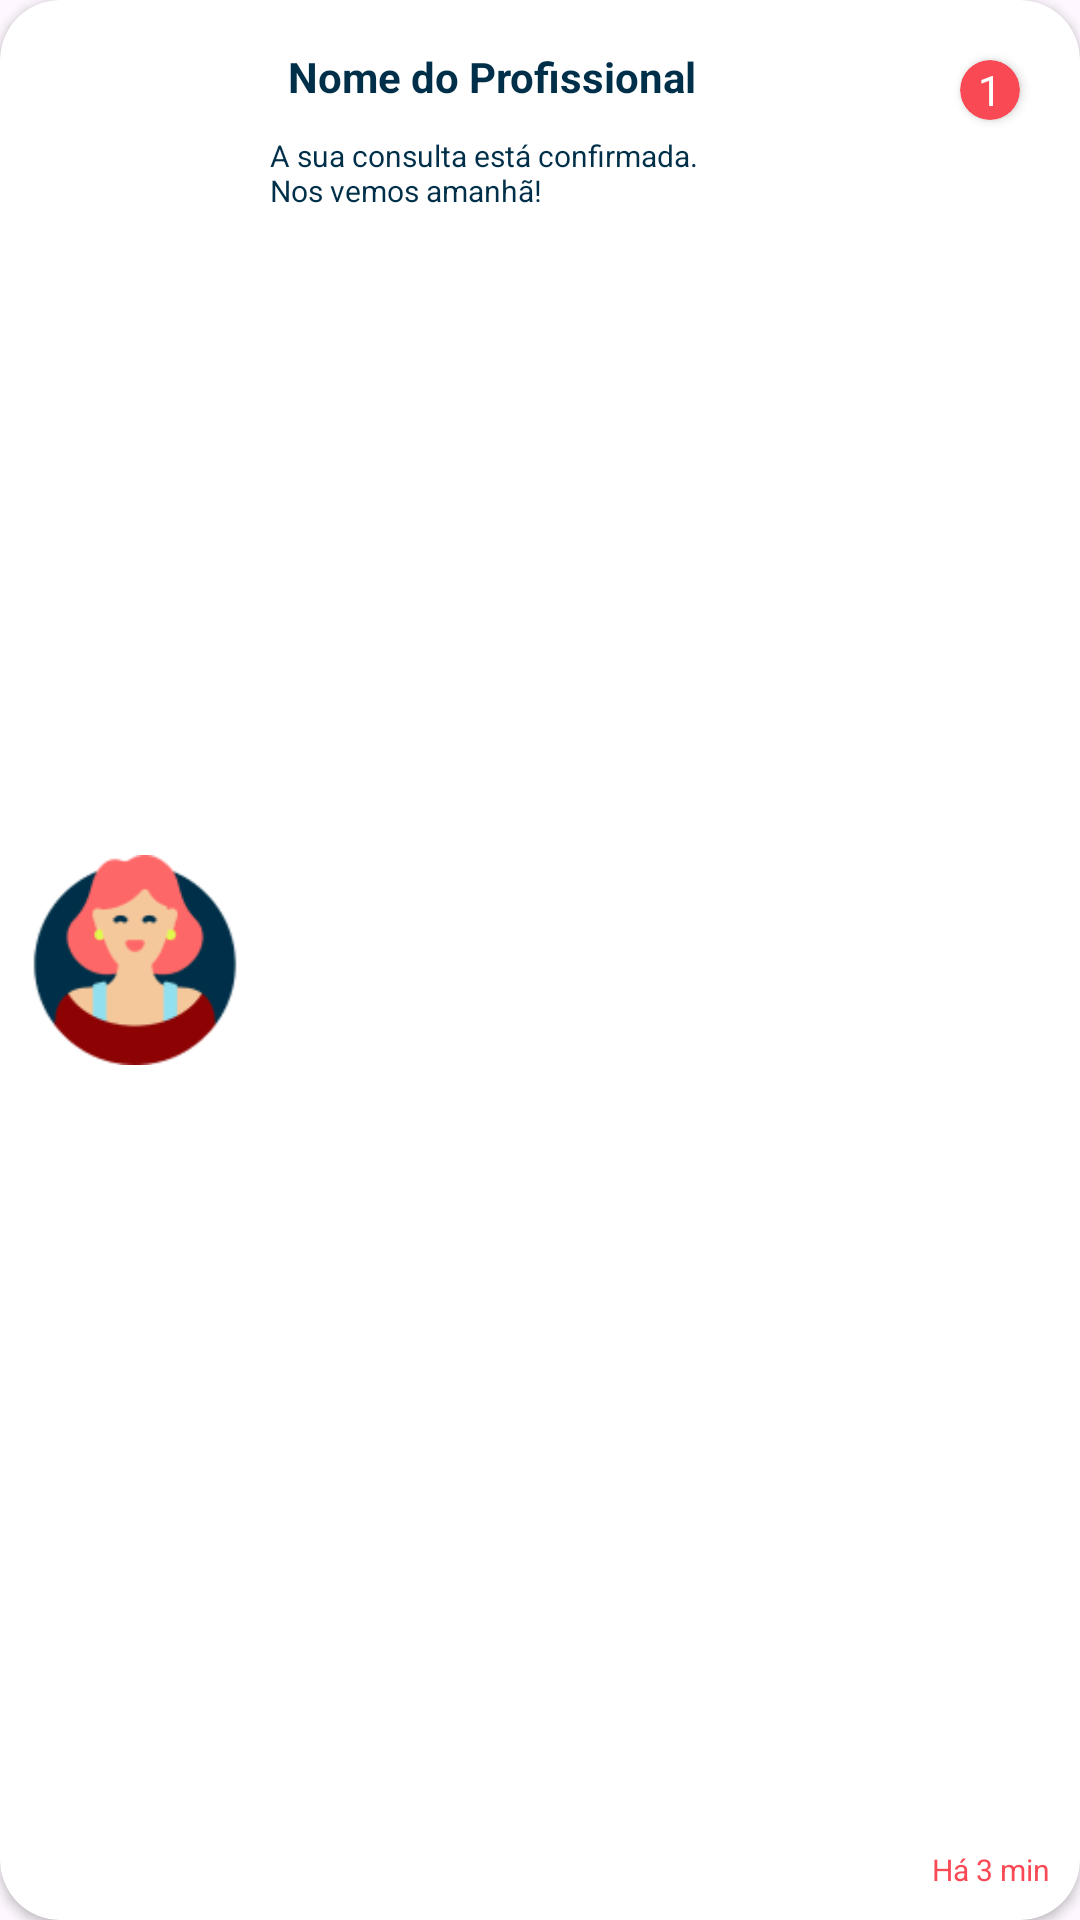

This screen was rendered from an Android layout file. Write that file and the resources it references.
<!-- AndroidManifest.xml: application theme Theme.SaudeConnect -->
<!-- res/layout/card_chat_proffessionals.xml -->
<androidx.cardview.widget.CardView xmlns:android="http://schemas.android.com/apk/res/android"
    xmlns:app="http://schemas.android.com/apk/res-auto"
    xmlns:tools="http://schemas.android.com/tools"
    android:layout_width="match_parent"
    android:layout_height="100dp"
    android:layout_margin="15dp"
    android:backgroundTint="@color/white"
    app:cardCornerRadius="20dp"
    tools:ignore="MissingDefaultResource">

    <androidx.constraintlayout.widget.ConstraintLayout
        android:layout_width="match_parent"
        android:layout_height="match_parent" >


        <ImageView
            android:id="@+id/imgPerfilProfessional"
            android:layout_width="70dp"
            android:layout_height="70dp"
            android:layout_marginStart="10dp"
            android:src="@drawable/avatar"
            app:layout_constraintBottom_toBottomOf="parent"
            app:layout_constraintStart_toStartOf="parent"
            app:layout_constraintTop_toTopOf="parent" />

        <TextView
            android:id="@+id/txtNamePerfilProfessional"
            android:layout_width="wrap_content"
            android:layout_height="wrap_content"
            android:layout_margin="16dp"
            android:text="Nome do Profissional"
            android:textColor="#003049"
            android:textStyle="bold"
            app:layout_constraintStart_toEndOf="@+id/imgPerfilProfessional"
            app:layout_constraintTop_toTopOf="parent" />

        <TextView
            android:id="@+id/txtDescProf"
            android:layout_width="150dp"
            android:layout_margin="10dp"
            android:layout_height="wrap_content"
            android:text="A sua consulta está confirmada. Nos vemos amanhã!"
            android:textColor="#003049"
            android:textSize="10sp"
            android:layout_marginStart="15sp"
            app:layout_constraintStart_toEndOf="@+id/imgPerfilProfessional"
            app:layout_constraintTop_toBottomOf="@+id/txtNamePerfilProfessional" />


        <androidx.cardview.widget.CardView
            android:id="@+id/btnQntMessage"
            android:layout_width="20dp"
            android:layout_height="20dp"
            app:cardCornerRadius="50dp"
            android:layout_margin="20dp"
            android:backgroundTint="@color/red"
            app:layout_constraintEnd_toEndOf="parent"
            app:layout_constraintTop_toTopOf="parent">

            <TextView
                android:layout_width="wrap_content"
                android:layout_height="wrap_content"
                android:layout_gravity="center"
                android:textColor="@color/white"
                android:text="1"/>

        </androidx.cardview.widget.CardView>

        <TextView
            android:layout_width="wrap_content"
            android:id="@+id/txtSendAgo"
            android:layout_height="wrap_content"
            android:text="Há 3 min"
            android:textSize="10sp"
            android:layout_margin="10dp"
            android:textColor="@color/red"
            app:layout_constraintBottom_toBottomOf="parent"
            app:layout_constraintEnd_toEndOf="parent" />
    </androidx.constraintlayout.widget.ConstraintLayout>

</androidx.cardview.widget.CardView>
<!-- resources referenced by this layout -->
<resources>
  <color name="red">#F84955</color>
  <color name="white">#FFFFFFFF</color>
  <!-- drawable avatar: png bitmap (drawable, 5278 bytes) -->
  <style name="Theme.SaudeConnect" parent="Base.Theme.SaudeConnect" />
  <style name="Base.Theme.SaudeConnect" parent="Theme.Material3.DayNight.NoActionBar">
          
          <item name="colorPrimary">@color/color_base</item>
          <item name="colorSecondary">@color/red</item>
          <item name="colorAccent">@color/color_light</item>
          <item name="colorSecondaryContainer">@android:color/transparent</item>
          
  
      </style>
  <color name="color_base">#52B788</color>
  <color name="color_light">#F8F5EC</color>
</resources>
